Image classification data set "Parametros" (DanaSono-Dev/SRAI_ML on GitHub). Class labels (4): TYLCV, foliar mold, train sanas, train tizon temprano.

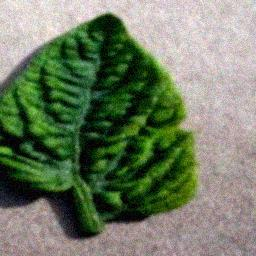
Label: TYLCV

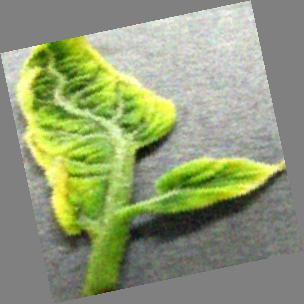
Label: TYLCV

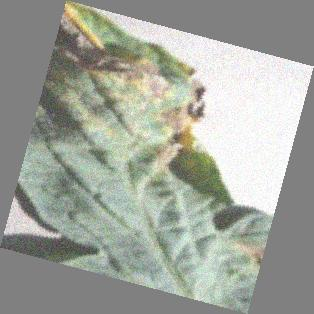
Label: train tizon temprano

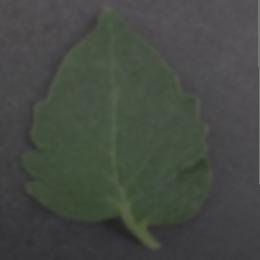
Label: train sanas

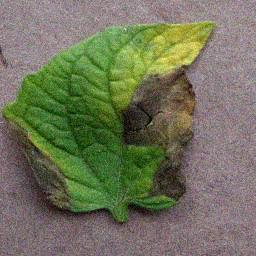
Label: train tizon temprano

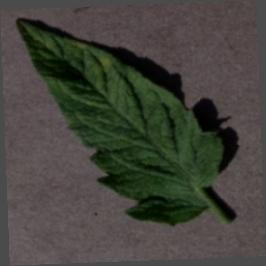
Label: foliar mold
